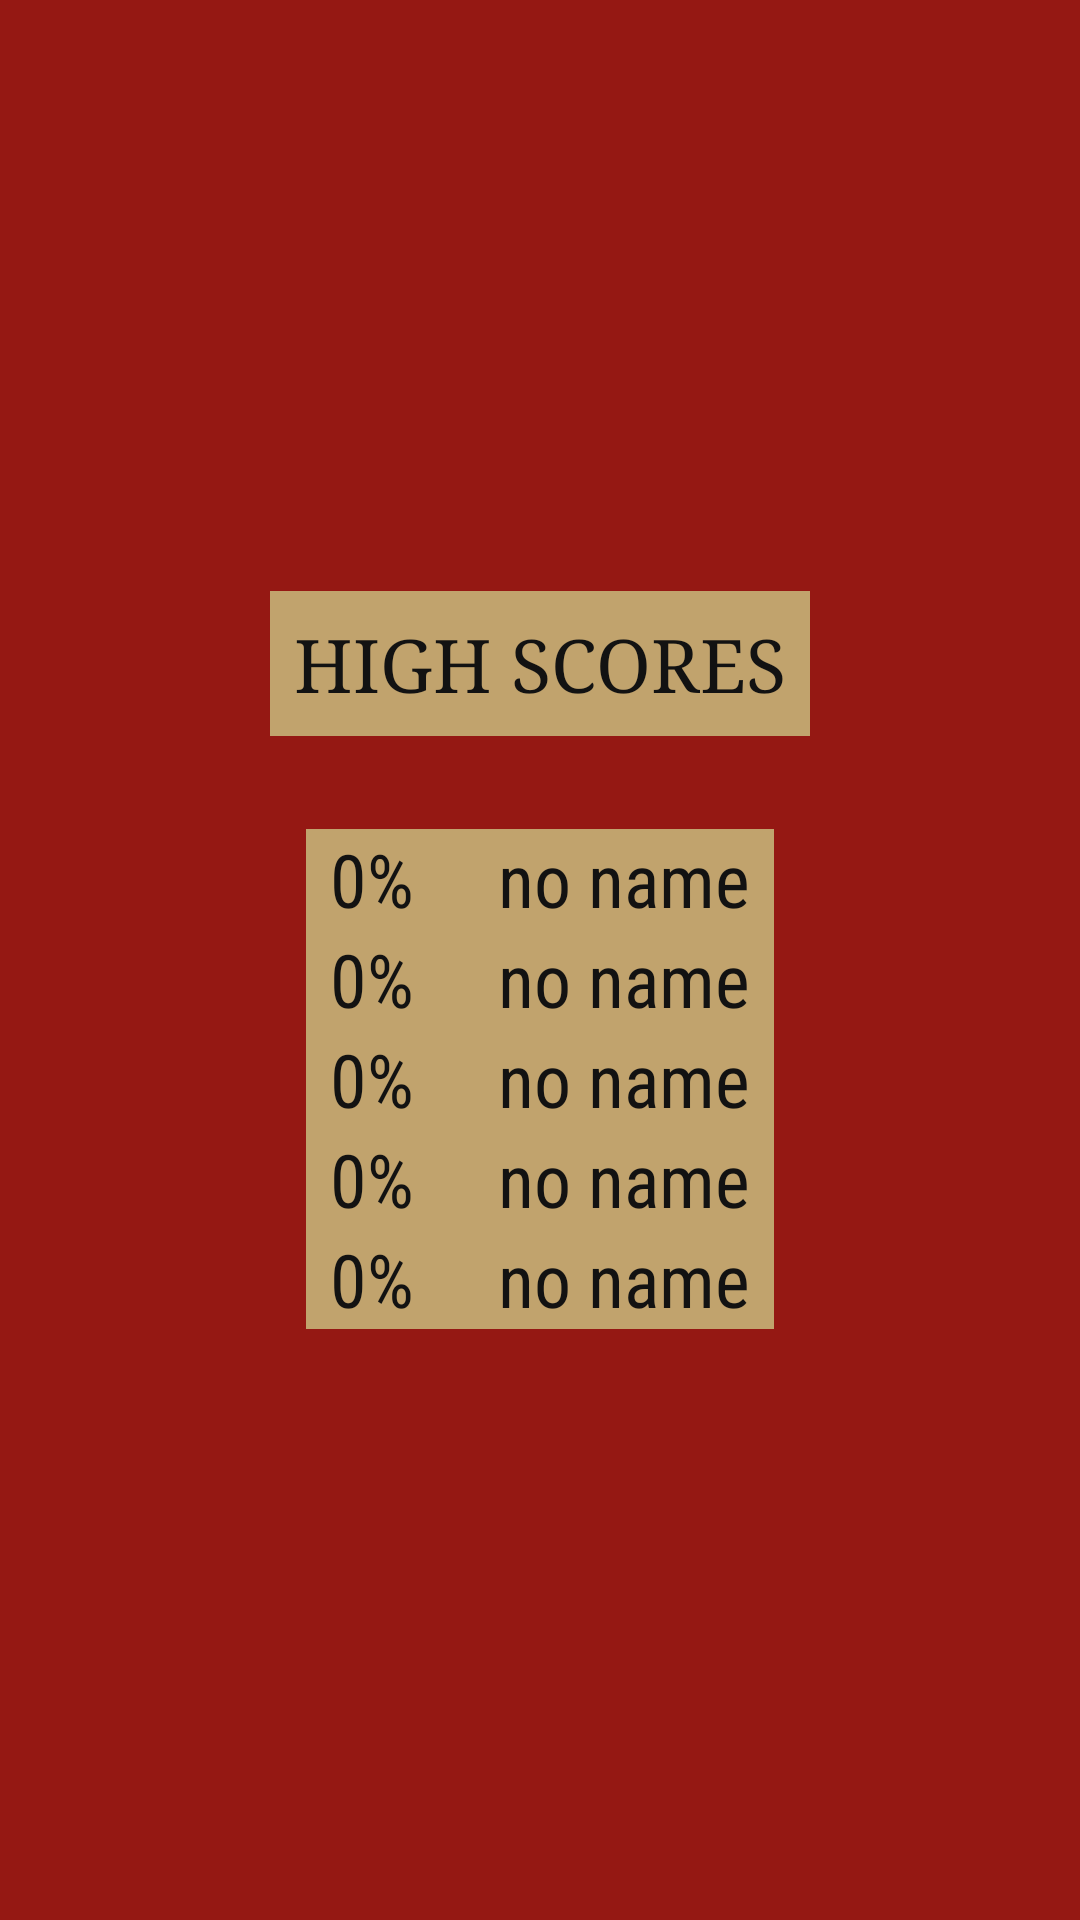

Here is an Android app screen rendered from its layout file. Give the layout XML and the strings, colors and styles it references.
<!-- AndroidManifest.xml: application theme Theme.RiddleQuizAppJJC -->
<!-- res/layout/activity_high_scores.xml -->
<?xml version="1.0" encoding="utf-8"?>
<LinearLayout xmlns:android="http://schemas.android.com/apk/res/android"
    xmlns:app="http://schemas.android.com/apk/res-auto"
    android:layout_width="match_parent"
    android:layout_height="match_parent"
    android:background="#FF951813"
    android:gravity="center"
    android:id="@+id/highscoreLL"
    android:orientation="vertical">

    <LinearLayout
        android:layout_width="wrap_content"
        android:layout_height="wrap_content"
        android:gravity="center"
        android:orientation="vertical"
        android:background="#FFC1A36D"
        android:id="@+id/titlebgLL">

        <LinearLayout
            android:layout_width="wrap_content"
            android:layout_height="wrap_content"
            android:orientation="vertical">

            <Space
                android:layout_width="1dp"
                android:layout_height="8dp" />

            <LinearLayout
                android:layout_width="wrap_content"
                android:layout_height="wrap_content"
                android:orientation="horizontal">

                <Space
                    android:layout_width="8dp"
                    android:layout_height="1dp" />

                <TextView
                    android:layout_width="wrap_content"
                    android:layout_height="wrap_content"
                    android:fontFamily="serif"
                    android:gravity="center"
                    android:text="HIGH SCORES"
                    android:textColor="#121212"
                    android:textSize="12pt" />

                <Space
                    android:layout_width="8dp"
                    android:layout_height="1dp" />
            </LinearLayout>

            <Space
                android:layout_width="1dp"
                android:layout_height="8dp" />

        </LinearLayout>
    </LinearLayout>

    <Space
        android:layout_width="1dp"
        android:layout_height="15pt" />

    <LinearLayout
        android:id="@+id/top5LL"
        android:layout_width="wrap_content"
        android:layout_height="wrap_content"
        android:orientation="horizontal"
        android:background="#FFC1A36D"
        android:gravity="center">

        <Space
            android:layout_width="8dp"
            android:layout_height="1dp"/>

        <LinearLayout
            android:layout_width="wrap_content"
            android:layout_height="wrap_content"
            android:orientation="vertical"
            android:gravity="center">

            <LinearLayout
                android:layout_width="wrap_content"
                android:layout_height="wrap_content"
                android:orientation="horizontal"
                android:gravity="center" >

                <TextView
                    android:id="@+id/highScore1TV"
                    android:layout_width="wrap_content"
                    android:layout_height="wrap_content"
                    android:fontFamily="sans-serif-condensed"
                    android:gravity="center"
                    android:text="0%"
                    android:textColor="#121212"
                    android:textSize="12pt" />

                <Space
                    android:layout_width="28dp"
                    android:layout_height="1dp" />

                <TextView
                    android:id="@+id/theScorer1TV"
                    android:layout_width="wrap_content"
                    android:layout_height="wrap_content"
                    android:fontFamily="sans-serif-condensed"
                    android:gravity="center"
                    android:text="no name"
                    android:textColor="#121212"
                    android:textSize="12pt" />
            </LinearLayout>

            <LinearLayout
                android:layout_width="wrap_content"
                android:layout_height="wrap_content"
                android:orientation="horizontal"
                android:gravity="center" >

                <TextView
                    android:id="@+id/highScore2TV"
                    android:layout_width="wrap_content"
                    android:layout_height="match_parent"
                    android:fontFamily="sans-serif-condensed"
                    android:gravity="center"
                    android:text="0%"
                    android:textColor="#121212"
                    android:textSize="12pt" />

                <Space
                    android:layout_width="28dp"
                    android:layout_height="wrap_content" />

                <TextView
                    android:id="@+id/theScorer2TV"
                    android:layout_width="wrap_content"
                    android:layout_height="wrap_content"
                    android:fontFamily="sans-serif-condensed"
                    android:gravity="center"
                    android:text="no name"
                    android:textColor="#121212"
                    android:textSize="12pt" />
            </LinearLayout>

            <LinearLayout
                android:layout_width="wrap_content"
                android:layout_height="wrap_content"
                android:orientation="horizontal"
                android:gravity="center" >

                <TextView
                    android:id="@+id/highScore3TV"
                    android:layout_width="wrap_content"
                    android:layout_height="wrap_content"
                    android:fontFamily="sans-serif-condensed"
                    android:gravity="center"
                    android:text="0%"
                    android:textColor="#121212"
                    android:textSize="12pt" />

                <Space
                    android:layout_width="28dp"
                    android:layout_height="wrap_content" />

                <TextView
                    android:id="@+id/theScorer3TV"
                    android:layout_width="wrap_content"
                    android:layout_height="wrap_content"
                    android:fontFamily="sans-serif-condensed"
                    android:gravity="center"
                    android:text="no name"
                    android:textColor="#121212"
                    android:textSize="12pt" />
            </LinearLayout>

            <LinearLayout
                android:layout_width="wrap_content"
                android:layout_height="wrap_content"
                android:orientation="horizontal"
                android:gravity="center" >

                <TextView
                    android:id="@+id/highScore4TV"
                    android:layout_width="wrap_content"
                    android:layout_height="wrap_content"
                    android:fontFamily="sans-serif-condensed"
                    android:gravity="center"
                    android:text="0%"
                    android:textColor="#121212"
                    android:textSize="12pt" />

                <Space
                    android:layout_width="28dp"
                    android:layout_height="wrap_content" />

                <TextView
                    android:id="@+id/theScorer4TV"
                    android:layout_width="wrap_content"
                    android:layout_height="wrap_content"
                    android:fontFamily="sans-serif-condensed"
                    android:gravity="center"
                    android:text="no name"
                    android:textColor="#121212"
                    android:textSize="12pt" />
            </LinearLayout>

            <LinearLayout
                android:layout_width="wrap_content"
                android:layout_height="wrap_content"
                android:orientation="horizontal"
                android:gravity="center" >

                <TextView
                    android:id="@+id/highScore5TV"
                    android:layout_width="wrap_content"
                    android:layout_height="wrap_content"
                    android:fontFamily="sans-serif-condensed"
                    android:gravity="center"
                    android:text="0%"
                    android:textColor="#121212"
                    android:textSize="12pt" />

                <Space
                    android:layout_width="28dp"
                    android:layout_height="wrap_content" />

                <TextView
                    android:id="@+id/theScorer5TV"
                    android:layout_width="wrap_content"
                    android:layout_height="wrap_content"
                    android:fontFamily="sans-serif-condensed"
                    android:gravity="center"
                    android:text="no name"
                    android:textColor="#121212"
                    android:textSize="12pt" />
            </LinearLayout>
        </LinearLayout>

        <Space
            android:layout_width="8dp"
            android:layout_height="1dp"/>

    </LinearLayout>

</LinearLayout>
<!-- resources referenced by this layout -->
<resources>
  <style name="Theme.RiddleQuizAppJJC" parent="Base.Theme.RiddleQuizAppJJC" />
  <style name="Base.Theme.RiddleQuizAppJJC" parent="Theme.Material3.DayNight.NoActionBar">
          
          
      </style>
</resources>
